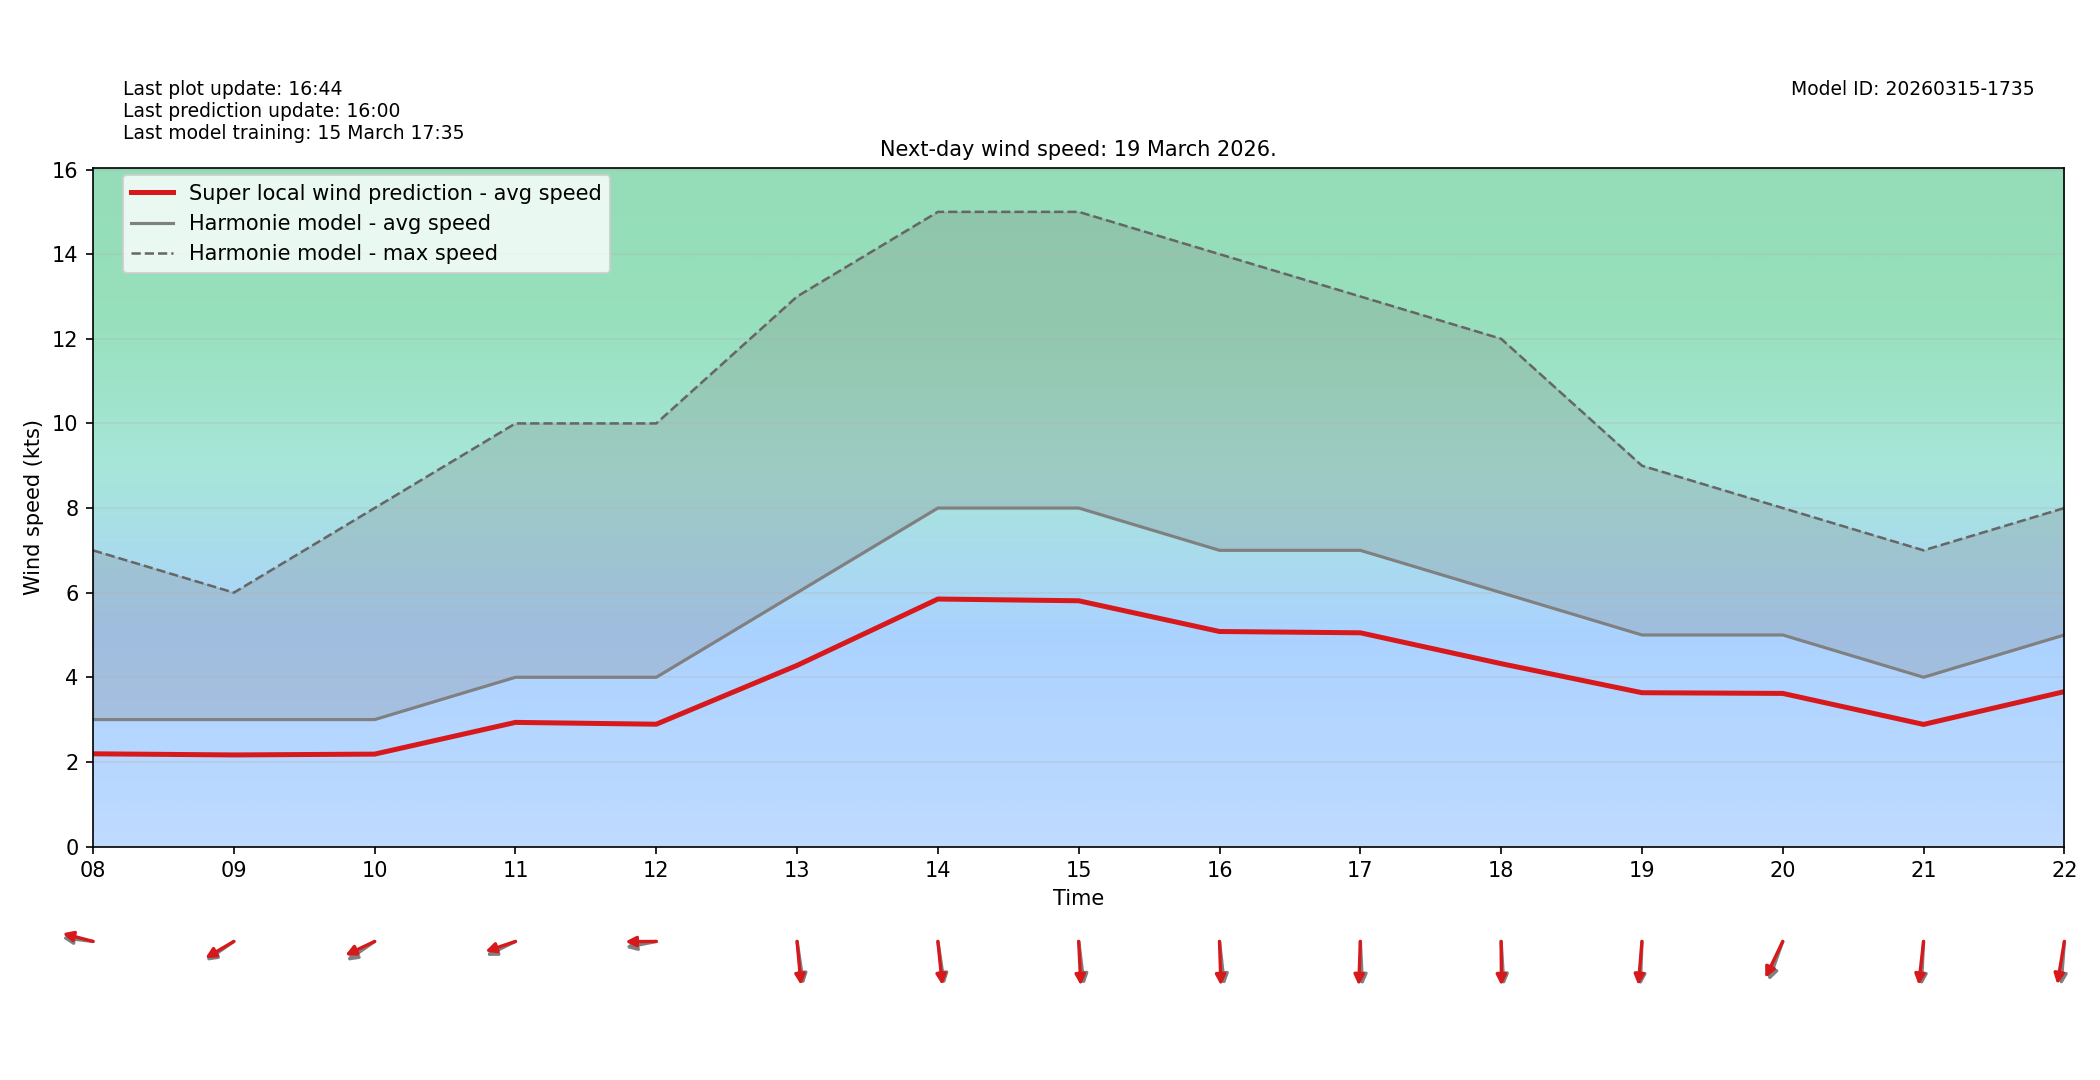

Source data for this figure (header and first rows):
target_time_utc, hour_utc, forecast_wind_speed, lstm_pred_wind_speed, delta_speed_lstm_minus_forecast, forecast_wind_dir_deg, lstm_pred_wind_dir_deg, delta_dir_lstm_minus_forecast
2026-03-19T00:00:00Z, 00, 6.0, 4.203, -1.797, 108.0, 114.1, 6.149
2026-03-19T01:00:00Z, 01, 5.0, 3.507, -1.493, 124.0, 128.5, 4.505
2026-03-19T02:00:00Z, 02, 3.0, 2.126, -0.8741, 120.0, 124.6, 4.612
2026-03-19T03:00:00Z, 03, 3.0, 2.124, -0.8758, 84.0, 88.57, 4.572
2026-03-19T04:00:00Z, 04, 4.0, 2.917, -1.083, 69.0, 73.88, 4.883
2026-03-19T05:00:00Z, 05, 4.0, 2.888, -1.112, 79.0, 83.23, 4.228
2026-03-19T06:00:00Z, 06, 4.0, 2.906, -1.094, 71.0, 77.24, 6.235
2026-03-19T07:00:00Z, 07, 4.0, 2.838, -1.162, 67.0, 70.9, 3.898
2026-03-19T08:00:00Z, 08, 3.0, 2.191, -0.8089, 95.0, 100.6, 5.568
2026-03-19T09:00:00Z, 09, 3.0, 2.164, -0.8358, 64.0, 67.59, 3.594
2026-03-19T10:00:00Z, 10, 3.0, 2.184, -0.8163, 64.0, 71.66, 7.656
2026-03-19T11:00:00Z, 11, 4.0, 2.934, -1.066, 71.0, 76.77, 5.769
2026-03-19T12:00:00Z, 12, 4.0, 2.891, -1.109, 82.0, 89.76, 7.756
2026-03-19T13:00:00Z, 13, 6.0, 4.281, -1.719, 348.0, 352.6, 4.614
2026-03-19T14:00:00Z, 14, 8.0, 5.849, -2.151, 348.0, 351.8, 3.792
2026-03-19T15:00:00Z, 15, 8.0, 5.808, -2.192, 350.0, 356.1, 6.106
2026-03-19T16:00:00Z, 16, 7.0, 5.082, -1.918, 351.0, 357.3, 6.344
2026-03-19T17:00:00Z, 17, 7.0, 5.051, -1.949, 356.0, 2.912, 6.912
2026-03-19T18:00:00Z, 18, 6.0, 4.322, -1.678, 355.0, 359.4, 4.447
2026-03-19T19:00:00Z, 19, 5.0, 3.635, -1.365, 3.0, 6.67, 3.67
2026-03-19T20:00:00Z, 20, 5.0, 3.619, -1.381, 27.0, 34.21, 7.21
2026-03-19T21:00:00Z, 21, 4.0, 2.885, -1.115, 4.0, 9.108, 5.108
2026-03-19T22:00:00Z, 22, 5.0, 3.661, -1.339, 6.0, 13.28, 7.275
2026-03-19T23:00:00Z, 23, 5.0, 3.594, -1.406, 18.0, 23.43, 5.432
